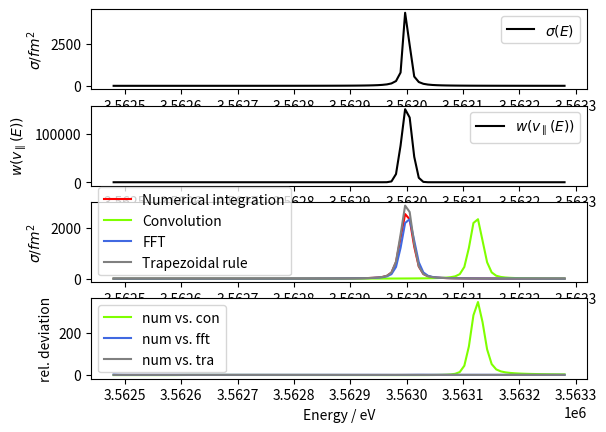

The script that saved this image:
from __future__ import print_function

import numpy as np
import matplotlib.pyplot as plt
import time

from scipy import integrate

####################################################################
# This is a python module to test the pseudo-convolution of the
# Breit-Wigner cross section and the velocity distribution.
# It compares different methods to execute the integration and
# tries to assess the errors that are made by approximating the
# integration as a true convolution.
####################################################################

### Set number of bins for calculation
NBINS = 100

### Physical constants
HBARC = 197.3269788e6 # eVfm
HBARC2 = HBARC*HBARC
kB = 8.6173303e-5 # eV/K
ATOMICMASSUNIT = 931.494095e6 # eV7c^2

### Set limits for the calculation
EMIN = 3.562480e6
EMAX = 3.563280e6

### Set parameters of the nuclear resonance
Ei = 3.563000e6
Ji = 0.
J0 = 1.
Gamma0 = 8.16
Gamma = 8.16
M = 6.01512
T = 412.5

### Definitions of functions
# Breit-Wigner cross section
def breit_wigner(E, Ei, Ji, J0, Gamma0, Gamma):
    return 0.5*np.pi*HBARC2/(Ei*Ei)*(2.*Ji + 1.)/(2.*J0 + 1.)*Gamma0*Gamma/((E - Ei)*(E - Ei) + 0.25*Gamma*Gamma)
    
# Maxwell-Boltzmann distribution
def maxwell(v, M, T):
    return np.sqrt(M*ATOMICMASSUNIT/(2.*np.pi*kB*T))*np.exp(-(M*ATOMICMASSUNIT*v*v)/(2*kB*T))

# Doppler-shifted resonance energy
def Elab(v, Enucl):
    return np.sqrt(1.-v*v)/(1+v)*Enucl

# Inverse of the doppler-shifted resonance energy and its derivative
def vp(Elab, Enucl):
    r = Elab/Enucl
    return (1. - r*r)/(1. + r*r)
def dvp(Elab, Enucl):
    r = Elab/Enucl
    return (-4.*r/Enucl)/((1. + r*r)*(1. + r*r))

# Function to integrate over histogram with equidistant binning
def int_hist(bins, hist):
    return np.sum(hist)*(bins[1] - bins[0])
    
def hist_mean(bins, hist):
    return np.sum(bins*hist)/np.sum(hist)
    
energy_bins = np.linspace(EMIN, EMAX, NBINS)
v_bins = np.ones(NBINS)*vp(energy_bins, np.ones(NBINS)*Ei)

cross_section = breit_wigner(energy_bins, Ei, Ji, J0, Gamma0, Gamma)
v_dist = maxwell(v_bins, M, T)

v_dist_mean = hist_mean(energy_bins, v_dist)
v_dist_centroid = np.argmin(np.abs(energy_bins - v_dist_mean))
cross_section_mean = hist_mean(energy_bins, cross_section)
cross_section_centroid = np.argmin(np.abs(energy_bins - cross_section_mean))

### 1) The "exact" solution: Numerical integration (num) using an integration algorithm
# Define a new function that is the product of the cross section and the velocity distribution
maxwell_average = lambda v, E: breit_wigner(E, Elab(v, Ei), Ji, J0, Gamma0, Gamma)*maxwell(v, M, T)

start = time.time()
    
doppler_num = np.zeros(NBINS)
doppler_num_err = np.zeros(NBINS)

for i in range(NBINS):
    doppler_num[i], doppler_num_err[i] = integrate.quad(maxwell_average, v_bins[NBINS - 1], v_bins[0], args=(energy_bins[i], ))

stop = time.time()

print("Numerical integration: ", stop - start, " seconds")
int_num = int_hist(energy_bins, doppler_num)
print("Integral: ", int_num)
print()

### 2) The approximation as a convolution integral which can exploit the Fast Fourier Transform (FFT)

start = time.time()

# Substitute v with E in the integral to have an expression that looks like a convolution integral
v_dist_sub = -v_dist*dvp(energy_bins, Ei) # The minus sign comes in because one would have to switch the limits of the integral when the integration variable is substituted.
doppler_con = np.convolve(cross_section, v_dist_sub, 'same')*(energy_bins[1] - energy_bins[0])

# Rearrange the elements in doppler_fft, because the convolution rearranges the elements like
# [0, 1, ...] -> [0 + x, 1 + x, ...]
# ... did not find out yet how x is related to the input, so if the energy bins
# around the maximum of the cross section are not symmetric, this cross section
# will be shifted compared to the others
# doppler_con = np.roll(doppler_con, NBINS - v_dist_centroid)

stop = time.time()

print("Convolution:", stop - start, "seconds")
int_con = int_hist(energy_bins, doppler_con)
print("Integral:", int_con, "(", (int_con - int_num)/int_num*100., "% relative to 'true' result)")
print()

### 3) Again the convolution integral, but broken down to the single steps:
# - pad the histograms to avoid a circular Fourier transform
# - (real) Fourier transformation of both the cross section and the velocity distribution
# - Multiplication of the Fourier transformed lists
# - Back-transformation of the product

start = time.time()
# Substitute v with E in the integral to have an expression that looks like a convolution integral
v_dist_sub = -v_dist*dvp(energy_bins, Ei) # The minus sign comes in because one would have to switch the limits of the integral when the integration variable is substituted.

#cross_section_padded = np.pad(cross_section, (0, 2*NBINS - 1), "constant")*(energy_bins[1] - energy_bins[0])
#v_dist_sub_padded = np.pad(v_dist_sub, (0, 2*NBINS - 1), "constant")
cross_section_padded = np.pad(cross_section, (0, 0), "constant")*(energy_bins[1] - energy_bins[0])
v_dist_sub_padded = np.pad(v_dist_sub, (0, 0), "constant")

#cross_section_fft = np.fft.rfft(cross_section_padded, norm = "ortho")
#v_dist_sub_fft = np.fft.rfft(v_dist_sub_padded, norm = "ortho")
cross_section_fft = np.fft.rfft(cross_section_padded)
v_dist_sub_fft = np.fft.rfft(v_dist_sub_padded)

doppler_fft_fft = cross_section_fft*v_dist_sub_fft

#doppler_fft = np.fft.irfft(doppler_fft_fft, norm = "ortho")
doppler_fft = np.fft.irfft(doppler_fft_fft)

# Rearrange the elements in doppler_fft, because the Fourier transformation rearranges the elements like
# [0, 1, ...] -> [0 + v_dist_centroid, 1 + v_dist_centroid, ...]
doppler_fft = np.roll(doppler_fft, -v_dist_centroid)

stop = time.time()

print("FFT:", stop - start, "seconds")
int_fft = int_hist(energy_bins, doppler_fft)
print("Integral:", int_fft, "(", (int_fft - int_num)/int_num*100., "% relative to 'true' result)")
print()

### 4) Numerical integration using the trapezoidal rule
    
doppler_tra = np.zeros(NBINS)

start = time.time()

for i in range(NBINS):
    for j in range(NBINS - 1):
        doppler_tra[i] += 0.5*(maxwell_average(v_bins[j], energy_bins[i]) + maxwell_average(v_bins[j], energy_bins[i]))*(v_bins[j] - v_bins[j + 1])

stop = time.time()

print("Trapezoidal rule:", stop - start, "seconds")
int_tra = int_hist(energy_bins, doppler_tra)
print("Integral:", int_tra, "(", (int_tra - int_num)/int_num*100., "% relative to 'true' result)")
print()

### Plot the results

plt.figure("Cross section")
plt.subplot(411)
plt.ylabel(r"$\sigma / fm^2$")
cross_section_plot, = plt.plot(energy_bins, cross_section, color = "black", label = r"$\sigma(E)$")
plt.legend(handles=[cross_section_plot])

plt.subplot(412)
plt.ylabel(r"$w(v_\parallel(E))$")
v_dist_plot, = plt.plot(energy_bins, v_dist, color = "black", label = r"$w(v_\parallel(E))$")
plt.legend(handles=[v_dist_plot])

plt.subplot(413)
plt.ylabel(r"$\sigma / fm^2$")
doppler_num_plot, = plt.plot(energy_bins, doppler_num, color = "red", label = "Numerical integration")
# Uncomment to plot the error estimate of the numerical integration
#plt.plot(energy_bins, doppler_num + doppler_num_err, linestyle="--", color = "red")
#plt.plot(energy_bins, doppler_num - doppler_num_err, linestyle="--", color = "red")
doppler_con_plot, = plt.plot(energy_bins, doppler_con, color = "chartreuse", label = "Convolution")
doppler_fft_plot, = plt.plot(energy_bins, doppler_fft, color = "royalblue", label = "FFT")
doppler_tra_plot, = plt.plot(energy_bins, doppler_tra, color = "grey", label = "Trapezoidal rule")
plt.legend(handles=[doppler_num_plot, doppler_con_plot, doppler_fft_plot, doppler_tra_plot])

plt.subplot(414)
plt.xlabel("Energy / eV")
plt.ylabel("rel. deviation")
doppler_num_con_plot, = plt.plot(energy_bins, (doppler_con - doppler_num)/doppler_num, color = "chartreuse", label = "num vs. con")
doppler_num_fft_plot, = plt.plot(energy_bins, (doppler_fft - doppler_num)/doppler_num, color = "royalblue", label = "num vs. fft")
doppler_num_tra_plot, = plt.plot(energy_bins, (doppler_tra - doppler_num)/doppler_num, color = "grey", label = "num vs. tra")
plt.legend(handles=[doppler_num_con_plot, doppler_num_fft_plot, doppler_num_tra_plot])